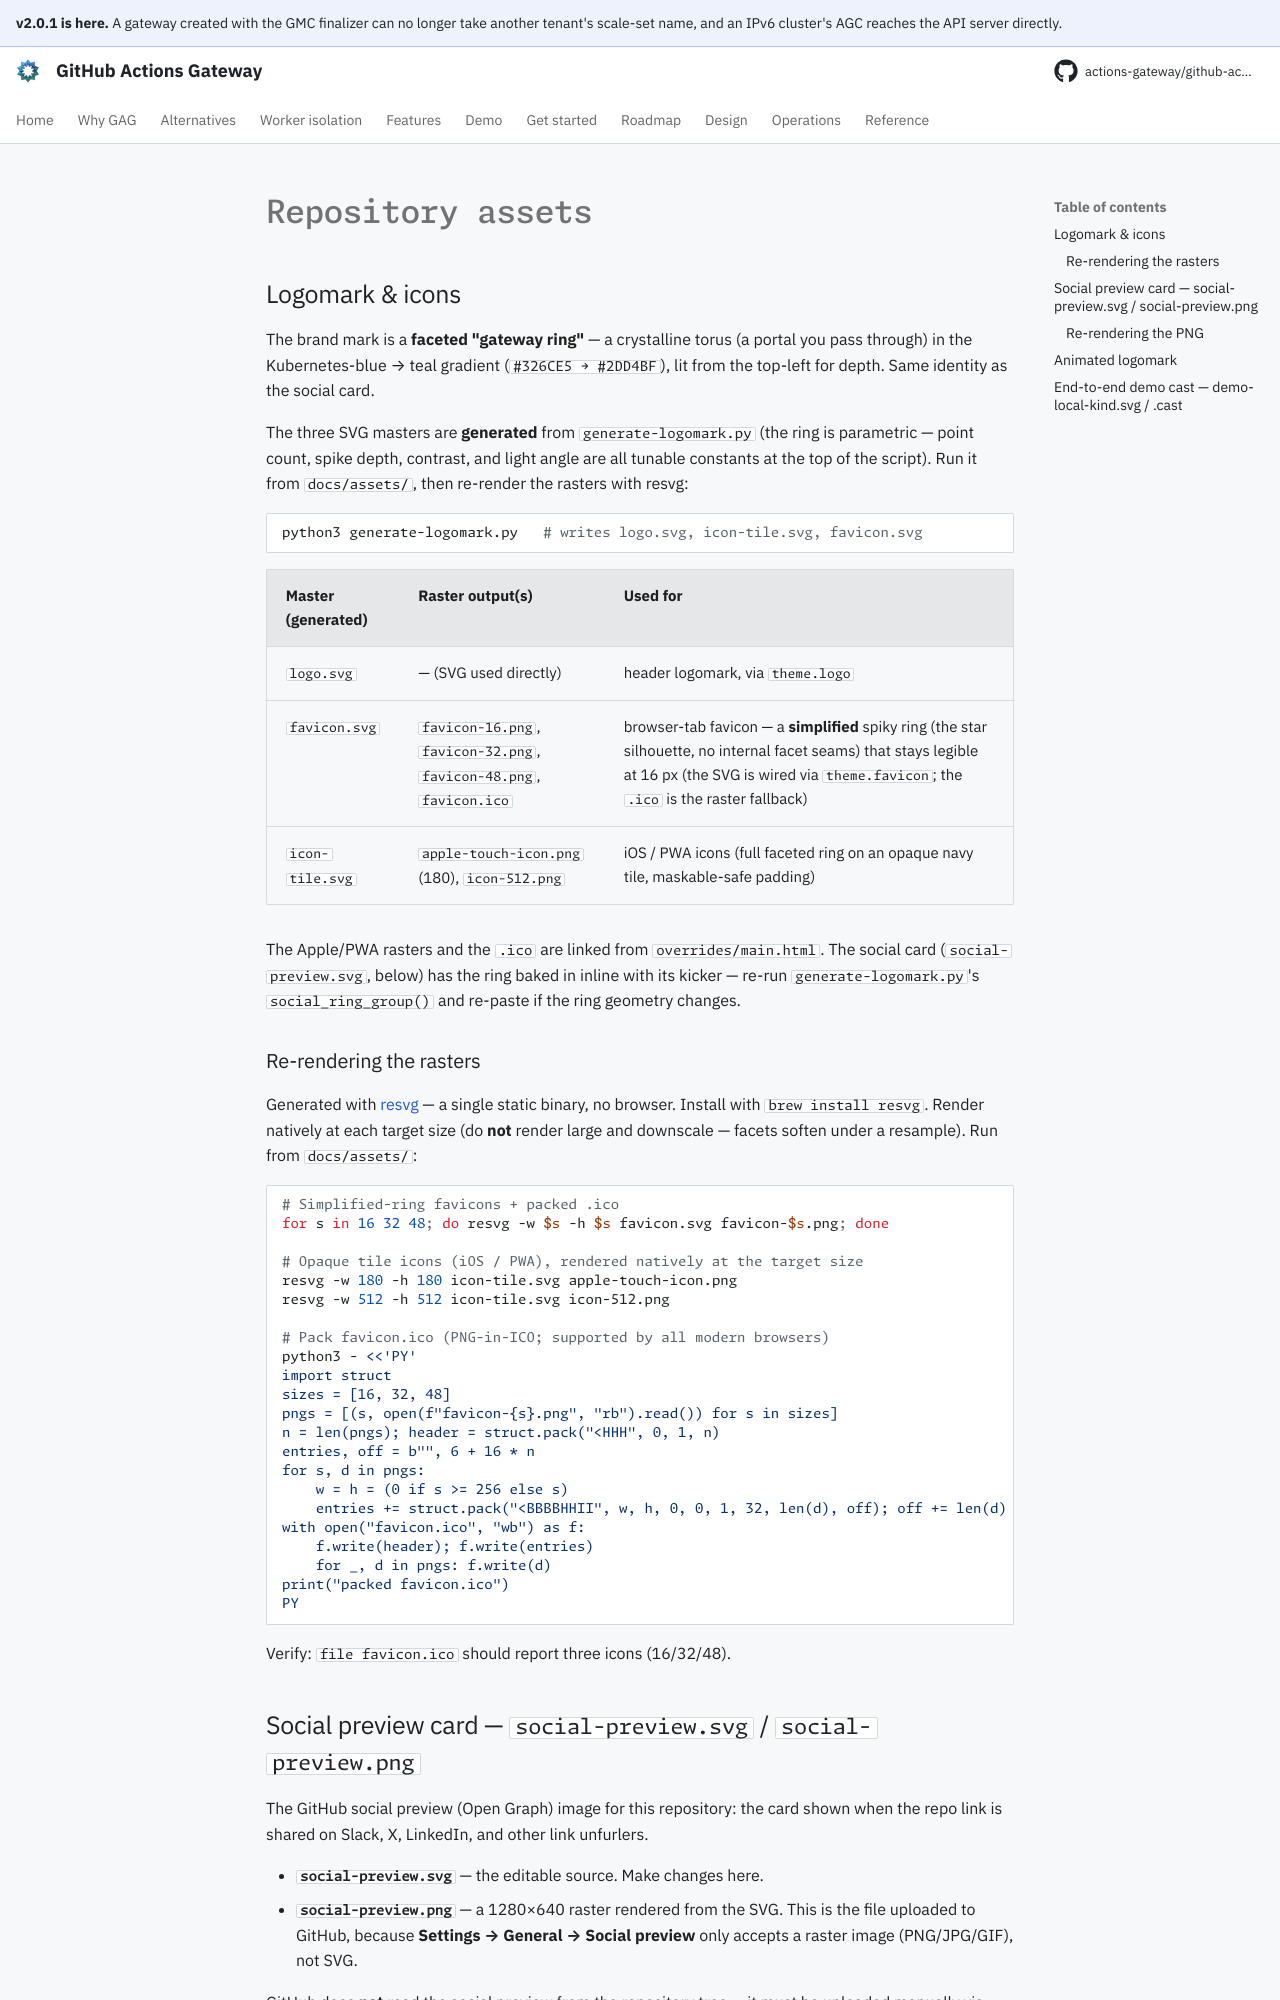

repository: actions-gateway/github-actions-gateway · page: dev/assets/index.html · generator: mkdocs

# Repository assets

## Logomark & icons

The brand mark is a **faceted "gateway ring"** — a crystalline torus (a portal you pass through) in the Kubernetes-blue → teal gradient (`#326CE5 → #2DD4BF`), lit from the top-left for depth.
Same identity as the social card.

The three SVG masters are **generated** from `generate-logomark.py` (the ring is parametric — point count, spike depth, contrast, and light angle are all tunable constants at the top of the script).
Run it from `docs/assets/`, then re-render the rasters with resvg:

```sh
python3 generate-logomark.py   # writes logo.svg, icon-tile.svg, favicon.svg
```

| Master (generated) | Raster output(s) | Used for |
| --- | --- | --- |
| `logo.svg` | — (SVG used directly) | header logomark, via `theme.logo` |
| `favicon.svg` | `favicon-16.png`, `favicon-32.png`, `favicon-48.png`, `favicon.ico` | browser-tab favicon — a **simplified** spiky ring (the star silhouette, no internal facet seams) that stays legible at 16 px (the SVG is wired via `theme.favicon`; the `.ico` is the raster fallback) |
| `icon-tile.svg` | `apple-touch-icon.png` (180), `icon-512.png` | iOS / PWA icons (full faceted ring on an opaque navy tile, maskable-safe padding) |

The Apple/PWA rasters and the `.ico` are linked from `overrides/main.html`.
The social card (`social-preview.svg`, below) has the ring baked in inline with its kicker — re-run `generate-logomark.py`'s `social_ring_group()` and re-paste if the ring geometry changes.

### Re-rendering the rasters

Generated with [resvg](https://github.com/linebender/resvg) — a single static binary, no browser.
Install with `brew install resvg`.
Render natively at each target size (do **not** render large and downscale — facets soften under a resample).
Run from `docs/assets/`:

```sh
# Simplified-ring favicons + packed .ico
for s in 16 32 48; do resvg -w $s -h $s favicon.svg favicon-$s.png; done

# Opaque tile icons (iOS / PWA), rendered natively at the target size
resvg -w 180 -h 180 icon-tile.svg apple-touch-icon.png
resvg -w 512 -h 512 icon-tile.svg icon-512.png

# Pack favicon.ico (PNG-in-ICO; supported by all modern browsers)
python3 - <<'PY'
import struct
sizes = [16, 32, 48]
pngs = [(s, open(f"favicon-{s}.png", "rb").read()) for s in sizes]
n = len(pngs); header = struct.pack("<HHH", 0, 1, n)
entries, off = b"", 6 + 16 * n
for s, d in pngs:
    w = h = (0 if s >= 256 else s)
    entries += struct.pack("<BBBBHHII", w, h, 0, 0, 1, 32, len(d), off); off += len(d)
with open("favicon.ico", "wb") as f:
    f.write(header); f.write(entries)
    for _, d in pngs: f.write(d)
print("packed favicon.ico")
PY
```

Verify: `file favicon.ico` should report three icons (16/32/48).

## Social preview card — `social-preview.svg` / `social-preview.png`

The GitHub social preview (Open Graph) image for this repository: the card shown when the repo link is shared on Slack, X, LinkedIn, and other link unfurlers.

- **`social-preview.svg`** — the editable source.
  Make changes here.
- **`social-preview.png`** — a 1280×640 raster rendered from the SVG.
  This is the file uploaded to GitHub, because **Settings → General → Social preview** only accepts a raster image (PNG/JPG/GIF), not SVG.

GitHub does **not** read the social preview from the repository tree — it must be uploaded manually via **Settings → General → Social preview**.
Re-upload `social-preview.png` whenever it changes.
